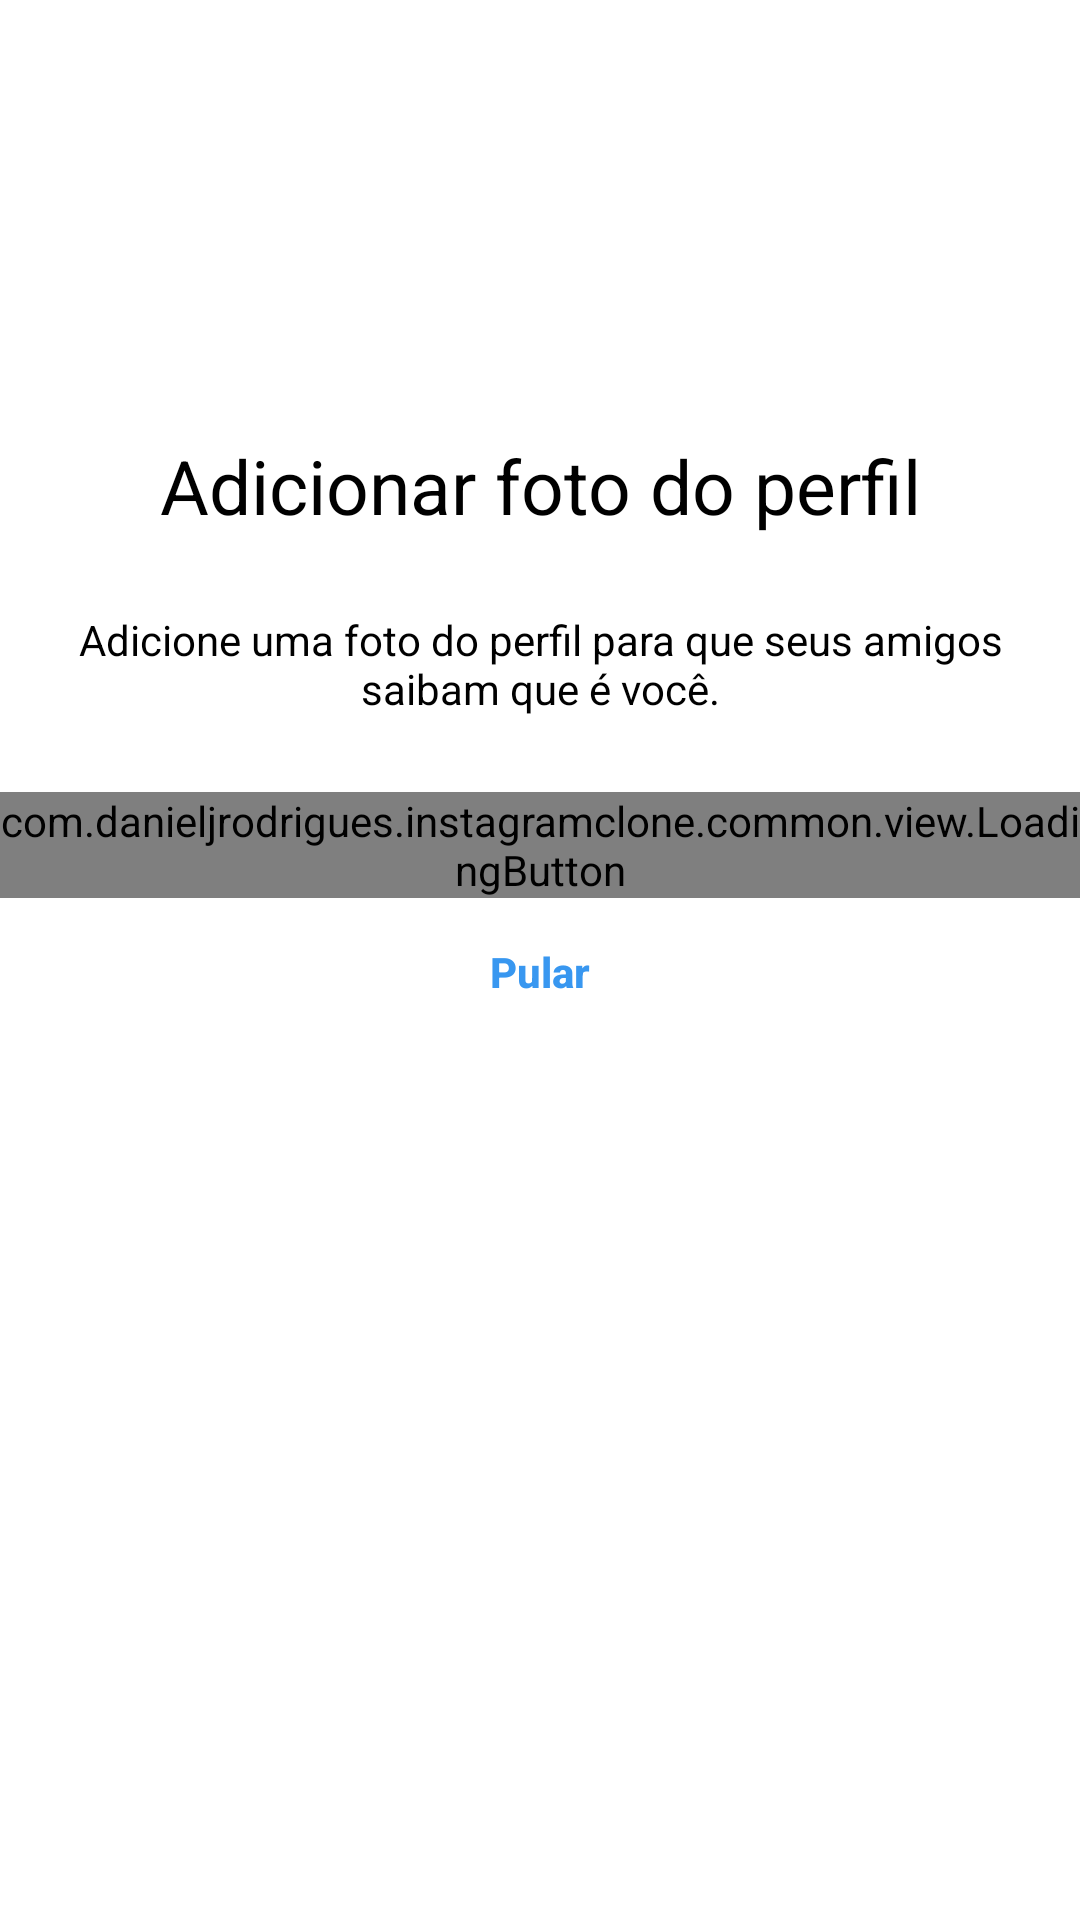

Android layout source for this screen:
<!-- AndroidManifest.xml: application theme Theme.InstagramClone.Light -->
<!-- res/layout/fragment_register_photo.xml -->
<?xml version="1.0" encoding="utf-8"?>
<LinearLayout xmlns:android="http://schemas.android.com/apk/res/android"
    xmlns:app="http://schemas.android.com/apk/res-auto"
    xmlns:tools="http://schemas.android.com/tools"
    android:layout_width="match_parent"
    android:layout_height="match_parent"
    android:orientation="vertical"
    tools:context=".register.presentation.RegisterPhotoFragment"
    tools:showIn="@layout/activity_register">

    <androidx.appcompat.widget.AppCompatImageView
        android:layout_width="wrap_content"
        android:layout_height="120dp"
        android:layout_gravity="center"
        android:layout_marginBottom="25dp"
        android:src="@drawable/photo_icon" />

    <TextView
        style="@style/InstaFormTextViewBase"
        android:layout_gravity="center"
        android:text="@string/photo_register_title"
        android:textSize="25sp" />

    <TextView
        style="@style/InstaFormTextViewBase"
        android:layout_gravity="center"
        android:text="@string/photo_register_subtitle" />

    <com.danieljrodrigues.instagramclone.common.view.LoadingButton
        android:id="@+id/register_button_add_photo"
        android:layout_width="match_parent"
        android:layout_height="wrap_content"
        app:text="@string/add_photo" />

    <androidx.appcompat.widget.AppCompatButton
        android:id="@+id/register_photo_skip_button"
        style="@style/InstaFormButton.Link"
        android:layout_gravity="center"
        android:text="@string/jump"
        android:textAllCaps="false" />

</LinearLayout>
<!-- res/layout/activity_register.xml (included above) -->
<?xml version="1.0" encoding="utf-8"?>
<LinearLayout xmlns:android="http://schemas.android.com/apk/res/android"
    xmlns:app="http://schemas.android.com/apk/res-auto"
    xmlns:tools="http://schemas.android.com/tools"
    android:layout_width="match_parent"
    android:layout_height="match_parent"
    tools:context=".register.presentation.RegisterActivity">

    <ScrollView
        android:layout_width="match_parent"
        android:layout_height="wrap_content"
        android:layout_gravity="center">

        <LinearLayout
            android:layout_width="match_parent"
            android:layout_height="wrap_content"
            android:orientation="vertical">

            <fragment
                android:id="@+id/register_fragment"
                android:name="com.danieljrodrigues.instagramclone.register.presentation.RegisterPhotoFragment"
                android:layout_width="match_parent"
                android:layout_height="wrap_content"
                tools:layout="@layout/fragment_register_photo" />

        </LinearLayout>

    </ScrollView>

</LinearLayout>
<!-- resources referenced by this layout -->
<resources>
  <string name="add_photo">Adicionar uma foto</string>
  <string name="jump">Pular</string>
  <string name="photo_register_subtitle">Adicione uma foto do perfil para que seus amigos saibam que é você.</string>
  <string name="photo_register_title">Adicionar foto do perfil</string>
  <style name="InstaFormButton.Link" parent="InstaFormButton">
          <item name="android:textColor">@color/blueEnable</item>
          <item name="android:background">@null</item>
          <item name="android:textStyle">bold</item>
          <item name="android:layout_width">wrap_content</item>
      </style>
  <style name="InstaFormTextViewBase" parent="FormContainer">
          <item name="android:textColor">@color/colorAccent</item>
          <item name="android:layout_width">wrap_content</item>
          <item name="android:layout_height">wrap_content</item>
          <item name="android:textAlignment">center</item>
          <item name="android:layout_marginBottom">25dp</item>
      </style>
  <style name="Theme.InstagramClone.Light" parent="Theme.InstagramClone">
          <item name="android:statusBarColor">@color/grayDarker</item>
          <item name="android:windowLightStatusBar">true</item>
      </style>
  <style name="InstaFormButton" parent="FormContainer">
          <item name="android:layout_width">match_parent</item>
          <item name="android:layout_height">wrap_content</item>
          <item name="android:padding">15dp</item>
          <item name="android:textColor">@android:color/white</item>
          <item name="android:layout_marginBottom">15dp</item>
          <item name="android:background">@drawable/button_background</item>
      </style>
  <color name="blueEnable">#3897F0</color>
  <style name="FormContainer">
          <item name="android:layout_marginStart">25dp</item>
          <item name="android:layout_marginEnd">25dp</item>
      </style>
  <color name="colorAccent">@android:color/black</color>
  <style name="Theme.InstagramClone" parent="Theme.MaterialComponents.Light.NoActionBar">
          
          <item name="colorPrimary">@color/colorPrimary</item>
          <item name="colorPrimaryDark">@color/colorPrimaryDark</item>
          <item name="colorAccent">@color/blueEnable</item>
      </style>
  <color name="grayDarker">#EFEFEF</color>
  <!-- drawable button_background (drawable) -->
  <?xml version="1.0" encoding="utf-8"?>
  <selector xmlns:android="http://schemas.android.com/apk/res/android">
      <item android:drawable="@drawable/rounded_button_enabled" android:state_enabled="true" />
      <item android:drawable="@drawable/rounded_button_disabled" android:state_enabled="false" />
  </selector>
  <color name="colorPrimary">@color/gray</color>
  <color name="colorPrimaryDark">@color/gray</color>
  <!-- drawable rounded_button_enabled (drawable) -->
  <?xml version="1.0" encoding="utf-8"?>
  <shape xmlns:android="http://schemas.android.com/apk/res/android">
      <solid android:color="@color/blueEnable" />
      <corners android:radius="5dp" />
  </shape>
  <!-- drawable rounded_button_disabled (drawable) -->
  <?xml version="1.0" encoding="utf-8"?>
  <shape xmlns:android="http://schemas.android.com/apk/res/android">
      <solid android:color="@color/blueDisable" />
      <corners android:radius="5dp" />
  </shape>
  <color name="gray">#FAFAFA</color>
  <color name="blueDisable">#C3E0FA</color>
</resources>
